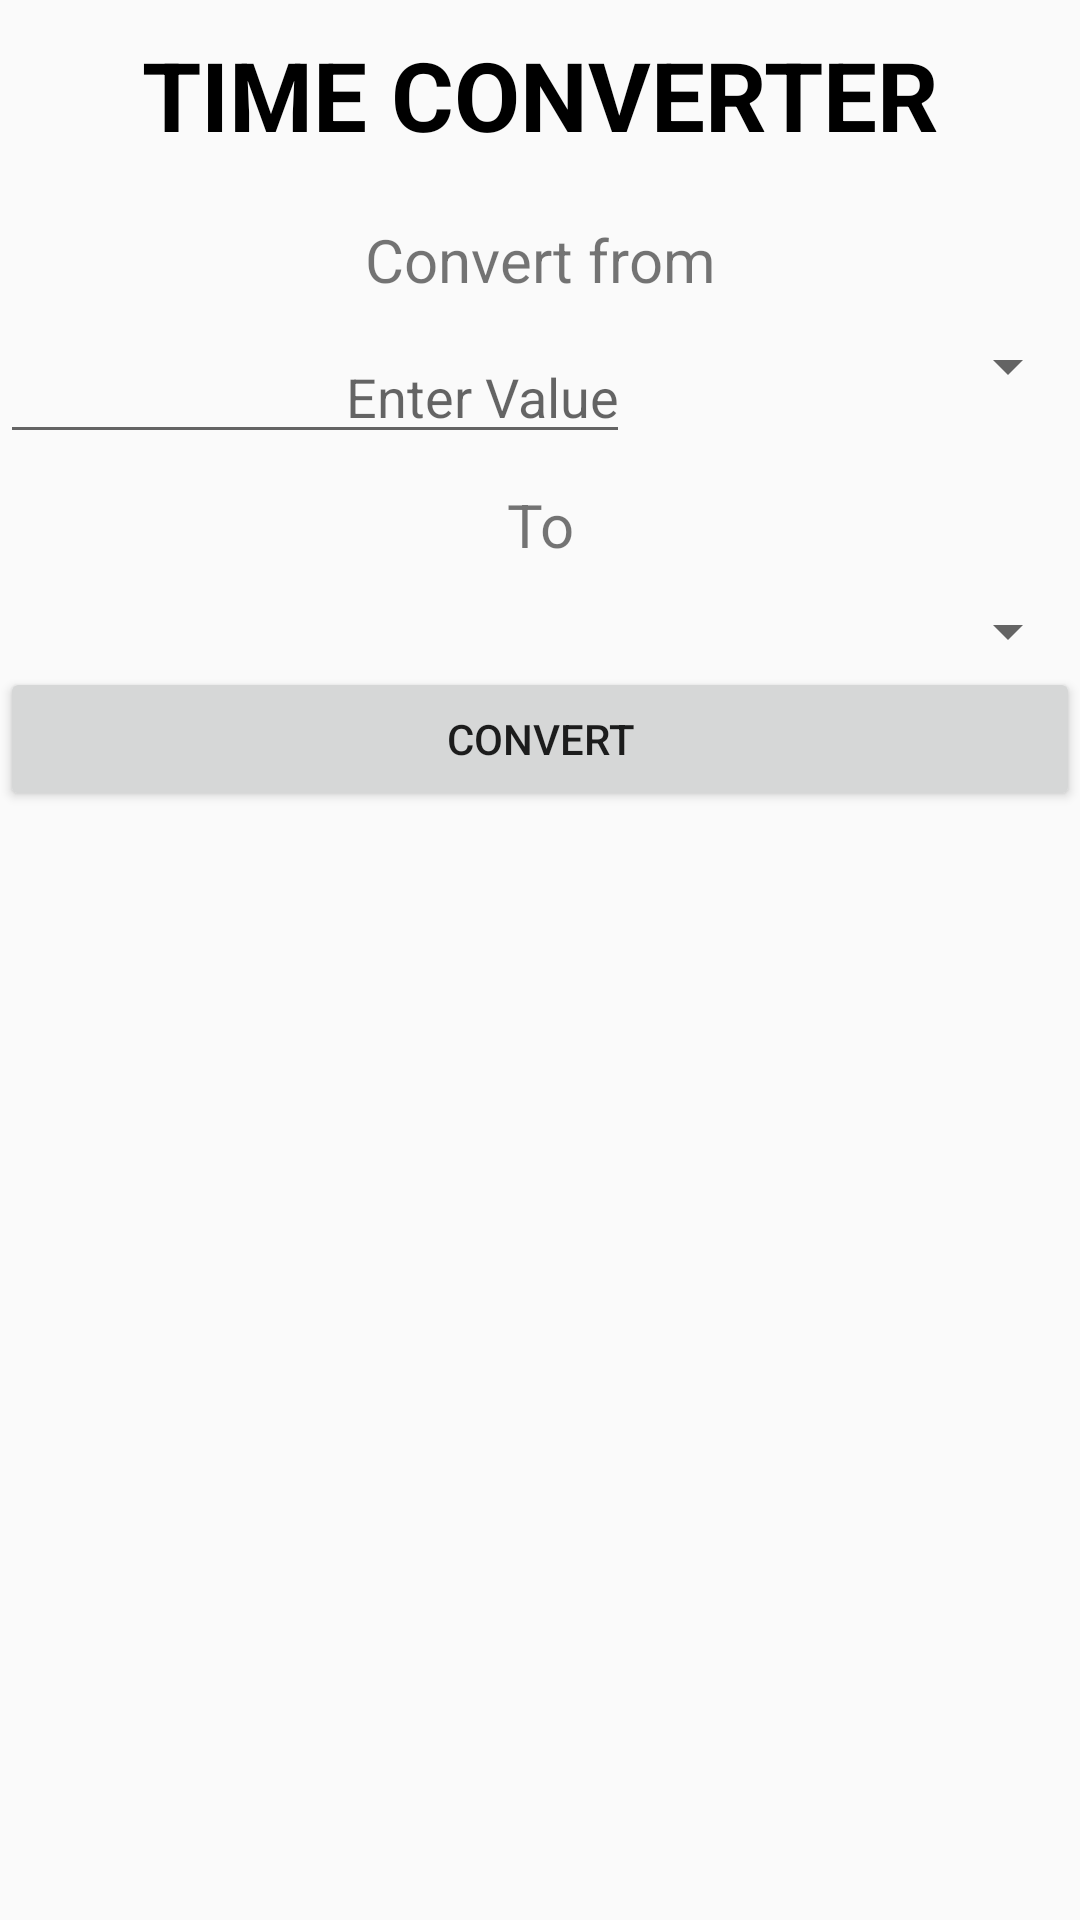

Layout XML and referenced resources for this Android screen:
<!-- AndroidManifest.xml: application theme AppTheme -->
<!-- res/layout/activity_time.xml -->
<?xml version="1.0" encoding="utf-8"?>
<ScrollView android:layout_height="match_parent"
    android:layout_width="match_parent"
    xmlns:android="http://schemas.android.com/apk/res/android">

    <RelativeLayout
        android:layout_width="match_parent"
        android:layout_height="wrap_content">

        <TextView
            android:id="@+id/tvtimeTitle"
            android:layout_width="match_parent"
            android:layout_height="wrap_content"
            android:text="@string/TimeConverterTitle"
            android:layout_alignParentTop="true"
            android:textAllCaps="true"
            android:textSize="32sp"
            android:textStyle="bold"
            android:textColor="@color/colorTitle"
            android:padding="10dp"
            android:textAlignment="center"
            />

        <TextView
            android:id="@+id/tvtimeInputDesc"
            style="@style/tvDescStyle"
            android:layout_below="@id/tvtimeTitle"
            android:text="@string/ConverterInputDesc" />

        <LinearLayout
            android:id="@+id/lltimeInput"
            android:layout_width="match_parent"
            android:layout_height="wrap_content"
            android:orientation="horizontal"
            android:layout_below="@id/tvtimeInputDesc">

            <EditText
                android:id="@+id/etInputedtime"
                style="@style/etValueStyle"/>

            <Spinner
                android:id="@+id/spntimeInput"
                android:layout_width="0dp"
                android:layout_height="wrap_content"
                android:layout_weight="20" />

        </LinearLayout>

        <TextView
            android:id="@+id/tvtimeOutputDesc"
            android:layout_below="@id/lltimeInput"
            android:text="@string/ConverterOutputDesc"
            style="@style/tvDescStyle"/>

        <Spinner
            android:id="@+id/spntimeOutput"
            android:layout_width="match_parent"
            android:layout_height="wrap_content"
            android:layout_below="@id/tvtimeOutputDesc"
            android:padding="10dp"/>

        <Button
            android:id="@+id/btnConverttime"
            android:layout_width="match_parent"
            android:layout_height="wrap_content"
            android:layout_below="@id/spntimeOutput"
            android:text="@string/convert"
            />

    </RelativeLayout>

</ScrollView>
<!-- resources referenced by this layout -->
<resources>
  <color name="colorTitle">#000000</color>
  <string name="ConverterInputDesc">Convert from</string>
  <string name="ConverterOutputDesc">To</string>
  <string name="TimeConverterTitle">Time Converter</string>
  <string name="convert">CONVERT</string>
  <style name="etValueStyle">
          <item name="android:layout_width">wrap_content</item>
          <item name="android:layout_height">wrap_content</item>
          <item name="android:ems">10</item>
          <item name="android:inputType">numberDecimal</item>
          <item name="android:textAlignment">viewEnd</item>
          <item name="android:hint">@string/inputHint</item>
      </style>
  <style name="tvDescStyle">
          <item name="android:textAlignment">center</item>
          <item name="android:textSize">20sp</item>
          <item name="android:color">@color/colorTitle</item>
          <item name="android:padding">10dp</item>
          <item name="android:layout_width">match_parent</item>
          <item name="android:layout_height">wrap_content</item>
      </style>
  <style name="AppTheme" parent="Theme.AppCompat.Light.DarkActionBar">
          
          <item name="colorPrimary">@color/colorPrimary</item>
          <item name="colorPrimaryDark">@color/colorPrimaryDark</item>
          <item name="colorAccent">@color/colorAccent</item>
      </style>
  <string name="inputHint">Enter Value</string>
  <color name="colorPrimary">#3F51B5</color>
  <color name="colorPrimaryDark">#303F9F</color>
  <color name="colorAccent">#FF4081</color>
</resources>
